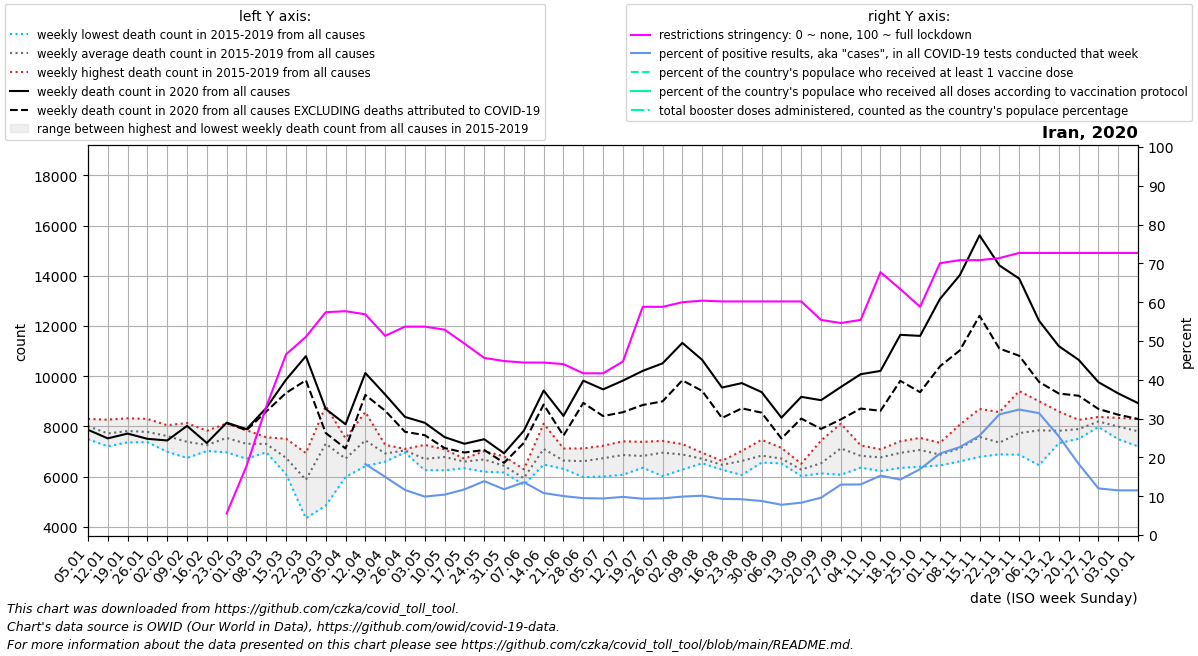

Source data for this figure (header and first rows):
date, location, time_unit, time, deaths_2010_all_ages, deaths_2011_all_ages, deaths_2012_all_ages, deaths_2013_all_ages, deaths_2014_all_ages, deaths_2015_all_ages, deaths_2016_all_ages, deaths_2017_all_ages, deaths_2018_all_ages, deaths_2019_all_ages, deaths_2020_all_ages, deaths_2021_all_ages, deaths_2022_all_ages, new_deaths, new_cases_smoothed, new_tests_smoothed, positive_test_percent, stringency_index, people_vaccinated, people_fully_vaccinated
2020-01-05, Iran, weekly, 1, , , , , , 7918, 8301, 7495, 8204, 8155, 7869, 8929, 8077, , , , , , , 
2020-01-12, Iran, weekly, 2, , , , , , 7479, 7581, 7207, 8065, 8269, 7527, 8628, 8504, , , , , , , 
2020-01-19, Iran, weekly, 3, , , , , , 7367, 7510, 7607, 8326, 8285, 7717, 8651, 7958, , , , , , , 
2020-01-26, Iran, weekly, 4, , , , , , 7375, 7484, 7665, 8301, 8093, 7509, 8934, 8549, , , , , , , 
2020-02-02, Iran, weekly, 5, , , , , , 7915, 6994, 7167, 7971, 8049, 7443, 8426, 8610, , , , , , , 
2020-02-09, Iran, weekly, 6, , , , , , 7543, 6749, 6907, 8137, 7604, 8023, 7881, , , , , , , , 
2020-02-16, Iran, weekly, 7, , , , , , 7082, 7831, 7024, 7346, 7033, 7344, 8528, , , , , , , , 
2020-02-23, Iran, weekly, 8, , , , , , 8119, 7394, 6972, 7520, 7714, 8151, 8304, , 8.0, , , , 5.556, , 
2020-03-01, Iran, weekly, 9, , , , , , 7587, 6717, 6939, 7853, 7457, 7895, 8672, , 46.0, 343.3, , , 17.72, , 
2020-03-08, Iran, weekly, 10, , , , , , 7386, 6972, 7569, 7285, 7318, 8737, 8497, , 140.0, 3558, , , 33.07, , 
2020-03-15, Iran, weekly, 11, , , , , , 7512, 6102, 6436, 6607, 7087, 9866, 8648, , 530.0, 6414, , , 46.56, , 
2020-03-22, Iran, weekly, 12, , , , , , 6943, 4348, 4998, 6258, 6838, 10800, 5861, , 961.0, 8073, , , 51.06, , 
2020-03-29, Iran, weekly, 13, , , , , , 4849, 8276, 8816, 7962, 6674, 8697, 9755, , 955.0, 11645, , , 57.41, , 
2020-04-05, Iran, weekly, 14, , , , , , 7176, 7531, 6595, 6297, 5990, 8088, 10664, , 963.0, 20140, , , 57.67, , 
2020-04-12, Iran, weekly, 15, , , , , , 8077, 6425, 6960, 7205, 8574, 10126, 10998, , 871.0, 16070, 10514, 18.29, 56.88, , 
2020-04-19, Iran, weekly, 16, , , , , , 7192, 6633, 7270, 6600, 6931, 9272, 12153, , 644.0, 11619, 77594, 14.99, 51.33, , 
2020-04-26, Iran, weekly, 17, , , , , , 6962, 7107, 7068, 7047, 7045, 8381, 12373, , 592.0, 9171, 79032, 11.61, 53.7, , 
2020-05-03, Iran, weekly, 18, , , , , , 6644, 6262, 6896, 6475, 7267, 8146, 10916, , 493.0, 7506, 75790, 9.901, 53.7, , 
2020-05-10, Iran, weekly, 19, , , , , , 6257, 6803, 6688, 7089, 7090, 7578, 10800, , 437.0, 8578, 82083, 10.41, 52.91, , 
2020-05-17, Iran, weekly, 20, , , , , , 6338, 6640, 6704, 6720, 6618, 7311, 11004, , 348.0, 11517, 97971, 11.75, 49.34, , 
2020-05-24, Iran, weekly, 21, , , , , , 6201, 6478, 7019, 6879, 6860, 7494, 10225, , 429.0, 14532, 104672, 13.88, 45.63, , 
2020-05-31, Iran, weekly, 22, , , , , , 6269, 6629, 6811, 6169, 6296, 6934, 9352, , 380.0, 15071, 128112, 11.79, 44.84, , 
2020-06-07, Iran, weekly, 23, , , , , , 5743, 6296, 6190, 5679, 5796, 7831, 9142, , 484.0, 19369, 142266, 13.6, 44.44, , 
2020-06-14, Iran, weekly, 24, , , , , , 6892, 6485, 6800, 7237, 8113, 9429, 9257, , 556.0, 16774, 155332, 10.82, 44.44, , 
2020-06-21, Iran, weekly, 25, , , , , , 6733, 6312, 6458, 6592, 7125, 8421, 8626, , 786.0, 17150, 170764, 10.04, 44.04, , 
2020-06-28, Iran, weekly, 26, , , , , , 6827, 5986, 6046, 7108, 7127, 9823, 8930, , 885.0, 17551, 184838, 9.498, 41.67, , 
2020-07-05, Iran, weekly, 27, , , , , , 6254, 6008, 7195, 6992, 7234, 9477, 8708, , 1063, 17717, 188112, 9.42, 41.67, , 
2020-07-12, Iran, weekly, 28, , , , , , 6079, 7410, 6620, 7053, 7153, 9826, 9589, , 1258, 17576, 178861, 9.826, 44.71, , 
2020-07-19, Iran, weekly, 29, , , , , , 6457, 6730, 6358, 7388, 7202, 10214, 9209, , 1359, 16509, 176511, 9.353, 58.8, , 
2020-07-26, Iran, weekly, 30, , , , , , 6026, 6871, 7121, 7339, 7426, 10512, 11564, , 1512, 16961, 179520, 9.448, 58.8, , 
2020-08-02, Iran, weekly, 31, , , , , , 7007, 6284, 6540, 7289, 7300, 11327, 13008, , 1490, 17672, 178416, 9.905, 59.99, , 
2020-08-09, Iran, weekly, 32, , , , , , 6612, 6534, 6540, 6953, 6927, 10652, 12663, , 1237, 18240, 180077, 10.13, 60.39, , 
2020-08-16, Iran, weekly, 33, , , , , , 6279, 6632, 6525, 6526, 6404, 9550, 14426, , 1212, 16395, 175642, 9.334, 60.19, , 
2020-08-23, Iran, weekly, 34, , , , , , 7028, 6634, 6627, 6067, 6780, 9726, 18498, , 1004, 16204, 175876, 9.213, 60.19, , 
2020-08-30, Iran, weekly, 35, , , , , , 6563, 6682, 6682, 6796, 7469, 9370, 16214, , 819.0, 15233, 173707, 8.769, 60.19, , 
2020-09-06, Iran, weekly, 36, , , , , , 6529, 6548, 6644, 7149, 6742, 8351, 15295, , 831.0, 13213, 169504, 7.797, 60.19, , 
2020-09-13, Iran, weekly, 37, , , , , , 6517, 6026, 6406, 6294, 6173, 9179, 13196, , 864.0, 14701, 176438, 8.33, 60.19, , 
2020-09-20, Iran, weekly, 38, , , , , , 6134, 6406, 6531, 6165, 7442, 9046, 11972, , 1144, 17751, 184320, 9.624, 55.42, , 
2020-09-27, Iran, weekly, 39, , , , , , 6078, 7168, 6874, 8112, 7408, 9572, 10955, , 1288, 22906, 177239, 12.99, 54.63, , 
2020-10-04, Iran, weekly, 40, , , , , , 7083, 6428, 6362, 7032, 7249, 10081, 9808, , 1368, 24734, 190338, 13.04, 55.42, , 
2020-10-11, Iran, weekly, 41, , , , , , 6748, 6227, 6883, 6894, 7090, 10211, 11204, , 1587, 27134, 182489, 15.29, 67.72, , 
2020-10-18, Iran, weekly, 42, , , , , , 6353, 7412, 6889, 7000, 7096, 11648, 10237, , 1831, 29528, 209383, 14.29, 63.36, , 
2020-10-25, Iran, weekly, 43, , , , , , 6398, 7546, 7417, 6918, 7051, 11607, 9756, , 2241, 33694, 198733, 16.99, 58.8, , 
2020-11-01, Iran, weekly, 44, , , , , , 6696, 7350, 6936, 6450, 6959, 13076, 9706, , 2682, 45950, 220449, 21, 70.04, , 
2020-11-08, Iran, weekly, 45, , , , , , 7071, 7186, 6612, 6699, 8068, 14019, 9219, , 2993, 58092, 258135, 22.65, 70.83, , 
2020-11-15, Iran, weekly, 46, , , , , , 6789, 7143, 7285, 7992, 8699, 15608, 8932, , 3202, 71525, 279711, 25.62, 70.83, , 
2020-11-22, Iran, weekly, 47, , , , , , 6973, 6892, 7142, 7213, 8571, 14412, 9013, , 3309, 88121, 283441, 31.09, 71.36, , 
2020-11-29, Iran, weekly, 48, , , , , , 6876, 7498, 7430, 7463, 9409, 13887, 9068, , 3072, 93198, 288239, 32.33, 72.69, , 
2020-12-06, Iran, weekly, 49, , , , , , 6459, 9006, 7378, 7575, 8816, 12211, 8492, , 2436, 94345, 300449, 31.41, 72.69, , 
2020-12-13, Iran, weekly, 50, , , , , , 7338, 7881, 7940, 7382, 8597, 11198, 8263, , 1886, 79065, 311034, 25.43, 72.69, , 
2020-12-20, Iran, weekly, 51, , , , , , 7888, 7931, 7880, 7510, 8264, 10654, 8392, , 1429, 56293, 311248, 18.34, 72.69, , 
2020-12-27, Iran, weekly, 52, , , , , , 8381, 8026, 8319, 8288, 7982, 9764, 8194, , 1068, 45020, 374918, 12.02, 72.69, , 
2021-01-03, Iran, weekly, 53, , , , , 7918, 8341, 7495, 8204, 8155, 7869, 9316, 8077, , 847.0, 42142, 366244, 11.51, 72.69, , 
2021-01-10, Iran, weekly, 1, , , , , 7479, 8301, 7207, 8065, 8269, 7527, 8929, 8504, , 631.0, 43081, 374138, 11.52, 72.69, , 
